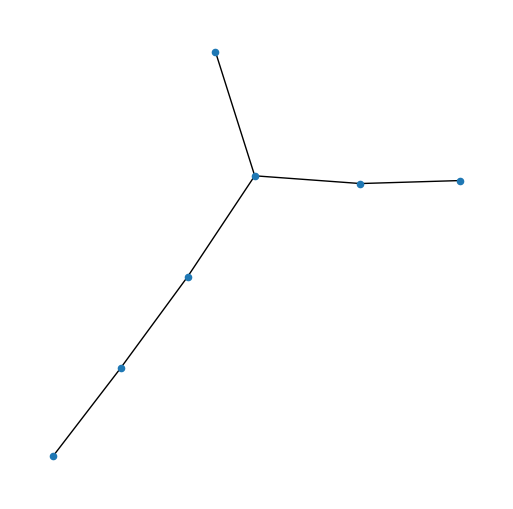
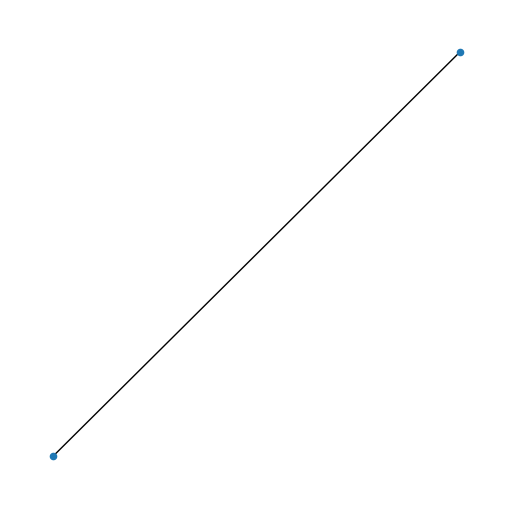

The matplotlib source for these figures, in order:
#!/usr/bin/env python
# coding: utf-8

# In[32]:


import numpy as np
import matplotlib.pyplot as plt
import networkx as nx


# In[36]:


def plot_graphs(graphs, figsize=14, dotsize=20):
    """Utility to plot a lot of graphs from an array of graphs. 
    Each graphs is a list of edges; each edge is a tuple."""
    n = len(graphs)
    fig = plt.figure(figsize=(figsize,figsize))
    fig.patch.set_facecolor('white') # To make copying possible (no transparent background)
    k = int(np.sqrt(n))
    for i in range(n):
        plt.subplot(k+1,k+1,i+1)
        g = nx.Graph()
        for e in graphs[i]:            
            g.add_edge(e[0],e[1])
        nx.draw_kamada_kawai(g, node_size=dotsize)
        print('.', end='')

plot_graphs([[(0, 2), (0, 4), (0, 6), (1, 4), (1, 5), (2, 3)]])


# In[21]:


def perm(n, s=None):
    """All permutations of n elements."""
    if s is None: return perm(n, tuple(range(n)))
    if not s: return [[]]
    return [[i]+p for i in s for p in perm(n, tuple([k for k in s if k!=i]))]

perm(3)


# In[22]:


def permute(g, n):
    """Create a set of all possible isomorphic codes for a graph, 
    as nice hashable tuples. All edges are i<j, and sorted lexicographically."""
    ps = perm(n)
    out = set([])
    for p in ps:
        out.add(tuple(sorted([(p[i],p[j]) if p[i]<p[j] else (p[j],p[i]) for i,j in g])))
    return list(out)

permute([(0, 1), (0, 2)], 3)


# In[23]:


def connected(g):
    """Check if the graph is fully connected, with Union-Find."""
    nodes = set([i for e in g for i in e])
    roots = {node: node for node in nodes}
    
    def _root(node, depth=0):
        if node==roots[node]: return (node, depth)
        else: return _root(roots[node], depth+1)
    
    for i,j in g:
        ri,di = _root(i)
        rj,dj = _root(j)
        if ri==rj: continue
        if di<=dj: roots[ri] = rj
        else:      roots[rj] = ri
    return len(set([_root(node)[0] for node in nodes]))==1

assert connected([(0, 1), (0, 2), (1, 3)])
assert not connected([(0, 1), (2, 3)])         


# In[24]:


mem = set({})
def filter(g, target_nv):
    """Filter all improper graphs: those with not enough nodes, 
    those not fully connected, and those isomorphic to previously considered."""
    global mem
    nv = len(set([i for e in g for i in e]))
    if nv == target_nv and connected(g) and tuple(g) not in mem:
        mem |= set(permute(g, target_nv))
        return True
    return False


# In[25]:


def generate_graph(n=2,e=0):
  out = []
  all_edges = []
  for i in range(n):
    for j in range(i,n):
      if not i == j:
        all_edges.append((i,j))

  N = len(all_edges)
  # enumerate the 2**N possible combinations
  for i in range(2**N):
      combo = []
      for j in range(N):
          # test bit jth of integer i
          if (i >> j) % 2 == 1:
              combo.append(all_edges[j])
      # print(combo)
      if e == 0:
        if len(combo) >= n-1:
          if filter(combo,n):

            out.append(combo)
            print(combo)
      else: 
        if len(combo) == e:
          if filter(combo,n):
            print(combo)
            out.append(combo)
        
  return out

generate_graph(4)


# In[50]:


# Finally, we can do the calculation and make the plot!
mem = set({})

gs = generate_graph(2)
print(f'Drawing {len(gs)} graphs...')
plot_graphs(gs, figsize=14, dotsize=20)


# In[ ]:


def change_format(graph,n):
    ascii_base = 97
    node = []
    edge = []

    for i in range(n): 
        node.append(chr(ascii_base + i))    

    for i in graph:
        edge.append(chr(ascii_base + i[0]) + chr(ascii_base + i[1]))
    
    return node,edge

graph = [(0, 1), (0, 2), (0, 3), (1, 2), (1, 3)]

print(change_format(graph,4))
